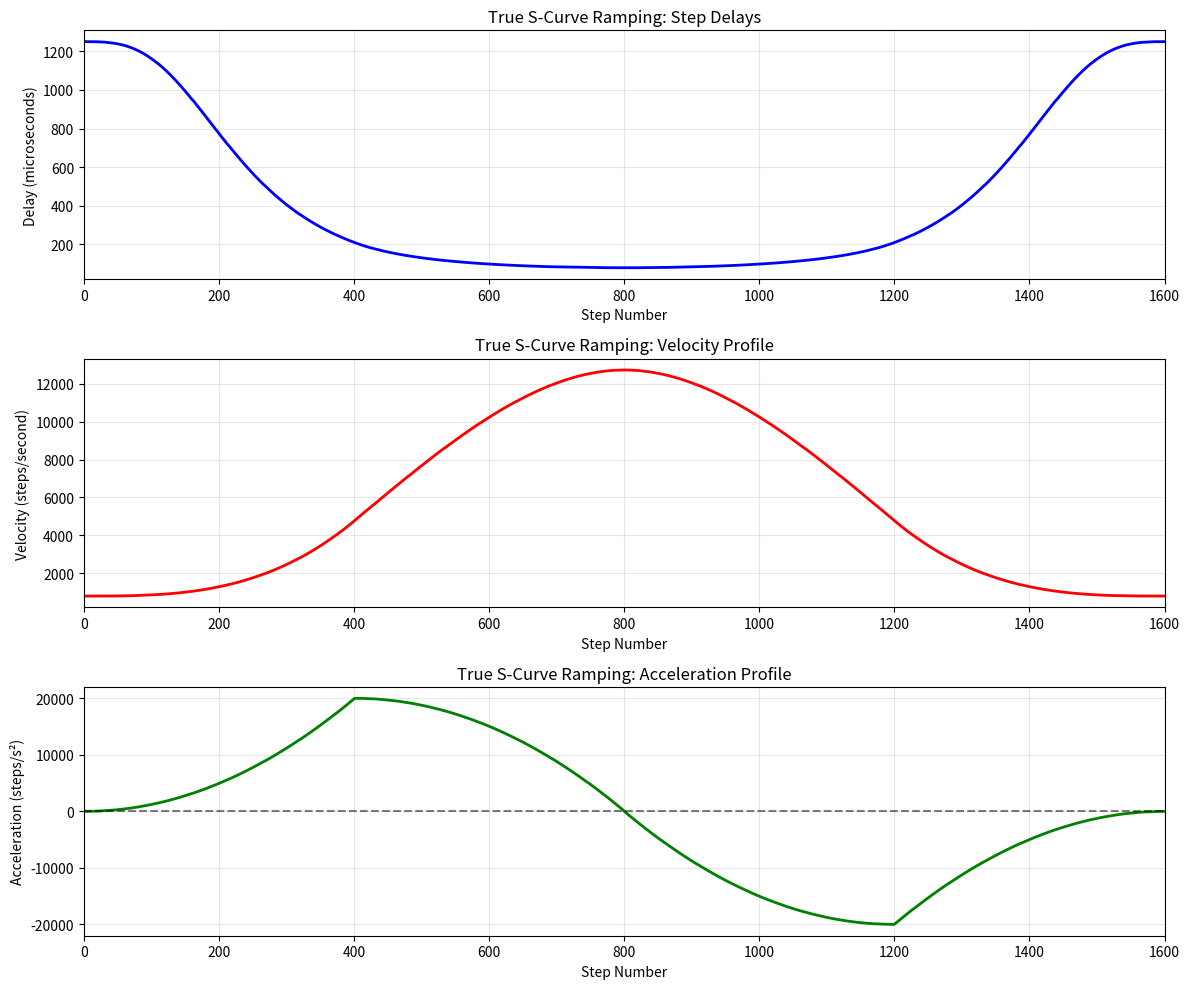

Write Python code to recreate this figure. (Note: this script raises an exception after producing the figure.)
import numpy as np
import matplotlib.pyplot as plt


def generate_scurve_delays(total_steps, min_velocity, max_velocity, max_acceleration):
    """
    Generate true s-curve ramping delay values for stepper motor control.

    The s-curve has three phases for acceleration and three for deceleration:
    1. Jerk-in: Acceleration increases from 0 to max_acceleration
    2. Constant acceleration: Acceleration stays at max_acceleration
    3. Jerk-out: Acceleration decreases from max_acceleration to 0

    Parameters:
    total_steps: Total number of steps
    min_velocity: Minimum velocity (steps/second)
    max_velocity: Maximum velocity (steps/second)
    max_acceleration: Maximum acceleration (steps/second²)

    Returns:
    delays: List of microsecond delay values between steps
    velocities: List of corresponding velocities
    accelerations: List of corresponding accelerations
    """

    # Calculate time to reach max velocity with given acceleration profile
    # For s-curve: time = sqrt(4 * delta_v / max_accel)
    delta_v = max_velocity - min_velocity

    # Time for each phase (jerk phases are equal, accel phase varies)
    t_jerk = np.sqrt(delta_v / max_acceleration)  # Time for jerk-in/out phases

    # Check if we can reach max velocity
    if 2 * t_jerk * max_acceleration > delta_v:
        # Can't reach max acceleration - reduce it
        t_jerk = np.sqrt(delta_v / (2 * max_acceleration))
        t_accel = 0
        actual_max_accel = delta_v / (2 * t_jerk ** 2)
    else:
        t_accel = (delta_v - max_acceleration * t_jerk ** 2) / max_acceleration
        actual_max_accel = max_acceleration

    # Total acceleration time
    t_total_accel = 2 * t_jerk + t_accel

    # Calculate step timing
    dt = 0.001  # Time resolution (seconds)
    time_points = np.arange(0, 10, dt)  # Extended time array

    velocities = []
    accelerations = []
    times = []

    current_time = 0
    current_velocity = min_velocity

    # Phase 1: Jerk-in (acceleration increases)
    for t in np.arange(0, t_jerk, dt):
        accel = actual_max_accel * (t / t_jerk) ** 2
        current_velocity += accel * dt
        velocities.append(current_velocity)
        accelerations.append(accel)
        times.append(current_time)
        current_time += dt

    # Phase 2: Constant acceleration
    for t in np.arange(0, t_accel, dt):
        accel = actual_max_accel
        current_velocity += accel * dt
        velocities.append(current_velocity)
        accelerations.append(accel)
        times.append(current_time)
        current_time += dt

    # Phase 3: Jerk-out (acceleration decreases)
    for t in np.arange(0, t_jerk, dt):
        accel = actual_max_accel * (1 - (t / t_jerk) ** 2)
        current_velocity += accel * dt
        velocities.append(current_velocity)
        accelerations.append(accel)
        times.append(current_time)
        current_time += dt

    # Calculate how many steps we need for acceleration
    accel_steps = len(velocities)

    # Determine constant velocity steps
    if accel_steps * 2 >= total_steps:
        # Not enough steps for full profile - scale down
        scale_factor = total_steps / (2 * accel_steps)
        accel_steps = int(accel_steps * scale_factor)
        constant_steps = 0
    else:
        constant_steps = total_steps - 2 * accel_steps

    # Build the complete velocity profile
    complete_velocities = []
    complete_accelerations = []

    # Acceleration phase
    step_indices = np.linspace(0, len(velocities) - 1, accel_steps, dtype=int)
    for i in step_indices:
        complete_velocities.append(velocities[i])
        complete_accelerations.append(accelerations[i])

    # Constant velocity phase
    for _ in range(constant_steps):
        complete_velocities.append(max_velocity)
        complete_accelerations.append(0)

    # Deceleration phase (mirror of acceleration)
    for i in reversed(step_indices):
        complete_velocities.append(velocities[i])
        complete_accelerations.append(-accelerations[i])

    # Convert velocities to delays (microseconds)
    delays = [1_000_000 / v for v in complete_velocities]

    return delays, complete_velocities, complete_accelerations


def plot_scurve_comparison(delays, velocities, accelerations, total_steps):
    """Plot the s-curve profile with proper formatting"""

    steps = list(range(1, len(delays) + 1))

    fig, (ax1, ax2, ax3) = plt.subplots(3, 1, figsize=(12, 10))

    # Plot 1: Delay values
    ax1.plot(steps, delays, 'b-', linewidth=2)
    ax1.set_xlabel('Step Number')
    ax1.set_ylabel('Delay (microseconds)')
    ax1.set_title('True S-Curve Ramping: Step Delays')
    ax1.grid(True, alpha=0.3)
    ax1.set_xlim(0, total_steps)

    # Plot 2: Velocity profile
    ax2.plot(steps, velocities, 'r-', linewidth=2)
    ax2.set_xlabel('Step Number')
    ax2.set_ylabel('Velocity (steps/second)')
    ax2.set_title('True S-Curve Ramping: Velocity Profile')
    ax2.grid(True, alpha=0.3)
    ax2.set_xlim(0, total_steps)

    # Plot 3: Acceleration profile
    ax3.plot(steps, accelerations, 'g-', linewidth=2)
    ax3.set_xlabel('Step Number')
    ax3.set_ylabel('Acceleration (steps/s²)')
    ax3.set_title('True S-Curve Ramping: Acceleration Profile')
    ax3.grid(True, alpha=0.3)
    ax3.set_xlim(0, total_steps)
    ax3.axhline(y=0, color='k', linestyle='--', alpha=0.5)

    plt.tight_layout()
    plt.show()


# Parameters
TOTAL_STEPS = 1600
MIN_VELOCITY = 800  # steps/second
MAX_VELOCITY = 15000  # steps/second
MAX_ACCELERATION = 20000  # steps/second² (you can adjust this!)

# Generate the true s-curve delays
delays, velocities, accelerations = generate_scurve_delays(
    TOTAL_STEPS, MIN_VELOCITY, MAX_VELOCITY, MAX_ACCELERATION
)

# Plot the results
plot_scurve_comparison(delays, velocities, accelerations, TOTAL_STEPS)

# Print statistics
print(f"Total steps: {TOTAL_STEPS}")
print(f"Actual steps generated: {len(delays)}")
print(f"Min velocity: {MIN_VELOCITY} steps/s")
print(f"Max velocity: {MAX_VELOCITY} steps/s")
print(f"Max acceleration: {MAX_ACCELERATION} steps/s²")
print(f"Actual max acceleration: {max(accelerations):.1f} steps/s²")
print(f"Min delay: {min(delays):.1f} μs")
print(f"Max delay: {max(delays):.1f} μs")
print(f"Total time: {sum(delays) / 1_000_000:.3f} seconds")

# Find the phases
accel_phase = []
constant_phase = []
decel_phase = []

for i, accel in enumerate(accelerations):
    if accel > 0.1:
        accel_phase.append(i)
    elif accel < -0.1:
        decel_phase.append(i)
    else:
        constant_phase.append(i)

print(f"\nPhase breakdown:")
print(
    f"Acceleration steps: {len(accel_phase)} (steps {min(accel_phase) + 1 if accel_phase else 0}-{max(accel_phase) + 1 if accel_phase else 0})")
print(f"Constant velocity steps: {len(constant_phase)}")
print(
    f"Deceleration steps: {len(decel_phase)} (steps {min(decel_phase) + 1 if decel_phase else 0}-{max(decel_phase) + 1 if decel_phase else 0})")


# Generate C array output
def generate_c_array(delays, array_name="step_delays"):
    """Generate C array code for microcontroller"""
    c_code = f"// S-curve step delays in microseconds\n"
    c_code += f"// Total steps: {len(delays)}\n"
    c_code += f"// Min delay: {min(delays):.1f} μs, Max delay: {max(delays):.1f} μs\n"
    c_code += f"const uint16_t {array_name}[{len(delays)}] = {{\n"

    # Format delays as integers, 10 per line
    for i in range(0, len(delays), 10):
        line_delays = delays[i:i + 10]
        formatted_delays = [f"{int(delay):4d}" for delay in line_delays]
        c_code += "    " + ", ".join(formatted_delays)
        if i + 10 < len(delays):
            c_code += ","
        c_code += f"  // Steps {i + 1}-{min(i + 10, len(delays))}\n"

    c_code += "};\n"
    return c_code


# Generate and save C array
c_array_code = generate_c_array(delays, "pulse_delays")
print("\n" + "=" * 60)
print("C ARRAY FOR MICROCONTROLLER:")
print("=" * 60)
print(c_array_code)

# Save to header file
with open('../src/scurve_delays.h', 'w') as f:
    f.write("#ifndef SCURVE_DELAYS_H\n")
    f.write("#define SCURVE_DELAYS_H\n\n")
    f.write("#include <stdint.h>\n\n")
    f.write(c_array_code)
    f.write(f"\n#define PULSE_SEQUENCE_LENGTH {len(delays)}\n")
    f.write(f"#define MIN_DELAY_US {int(min(delays))}\n")
    f.write(f"#define MAX_DELAY_US {int(max(delays))}\n\n")
    f.write("#endif // SCURVE_DELAYS_H\n")

print(f"C header file saved as: scurve_delays.h")
print(f"Array size: {len(delays)} elements ({len(delays) * 2} bytes for uint16_t)")

# Optional: CSV for analysis
# with open('scurve_analysis.csv', 'w') as f:
#     f.write("step,delay_us,velocity_steps_per_sec,acceleration_steps_per_sec2\n")
#     for i, (delay, vel, accel) in enumerate(zip(delays, velocities, accelerations)):
#         f.write(f"{i+1},{delay:.2f},{vel:.2f},{accel:.2f}\n")
